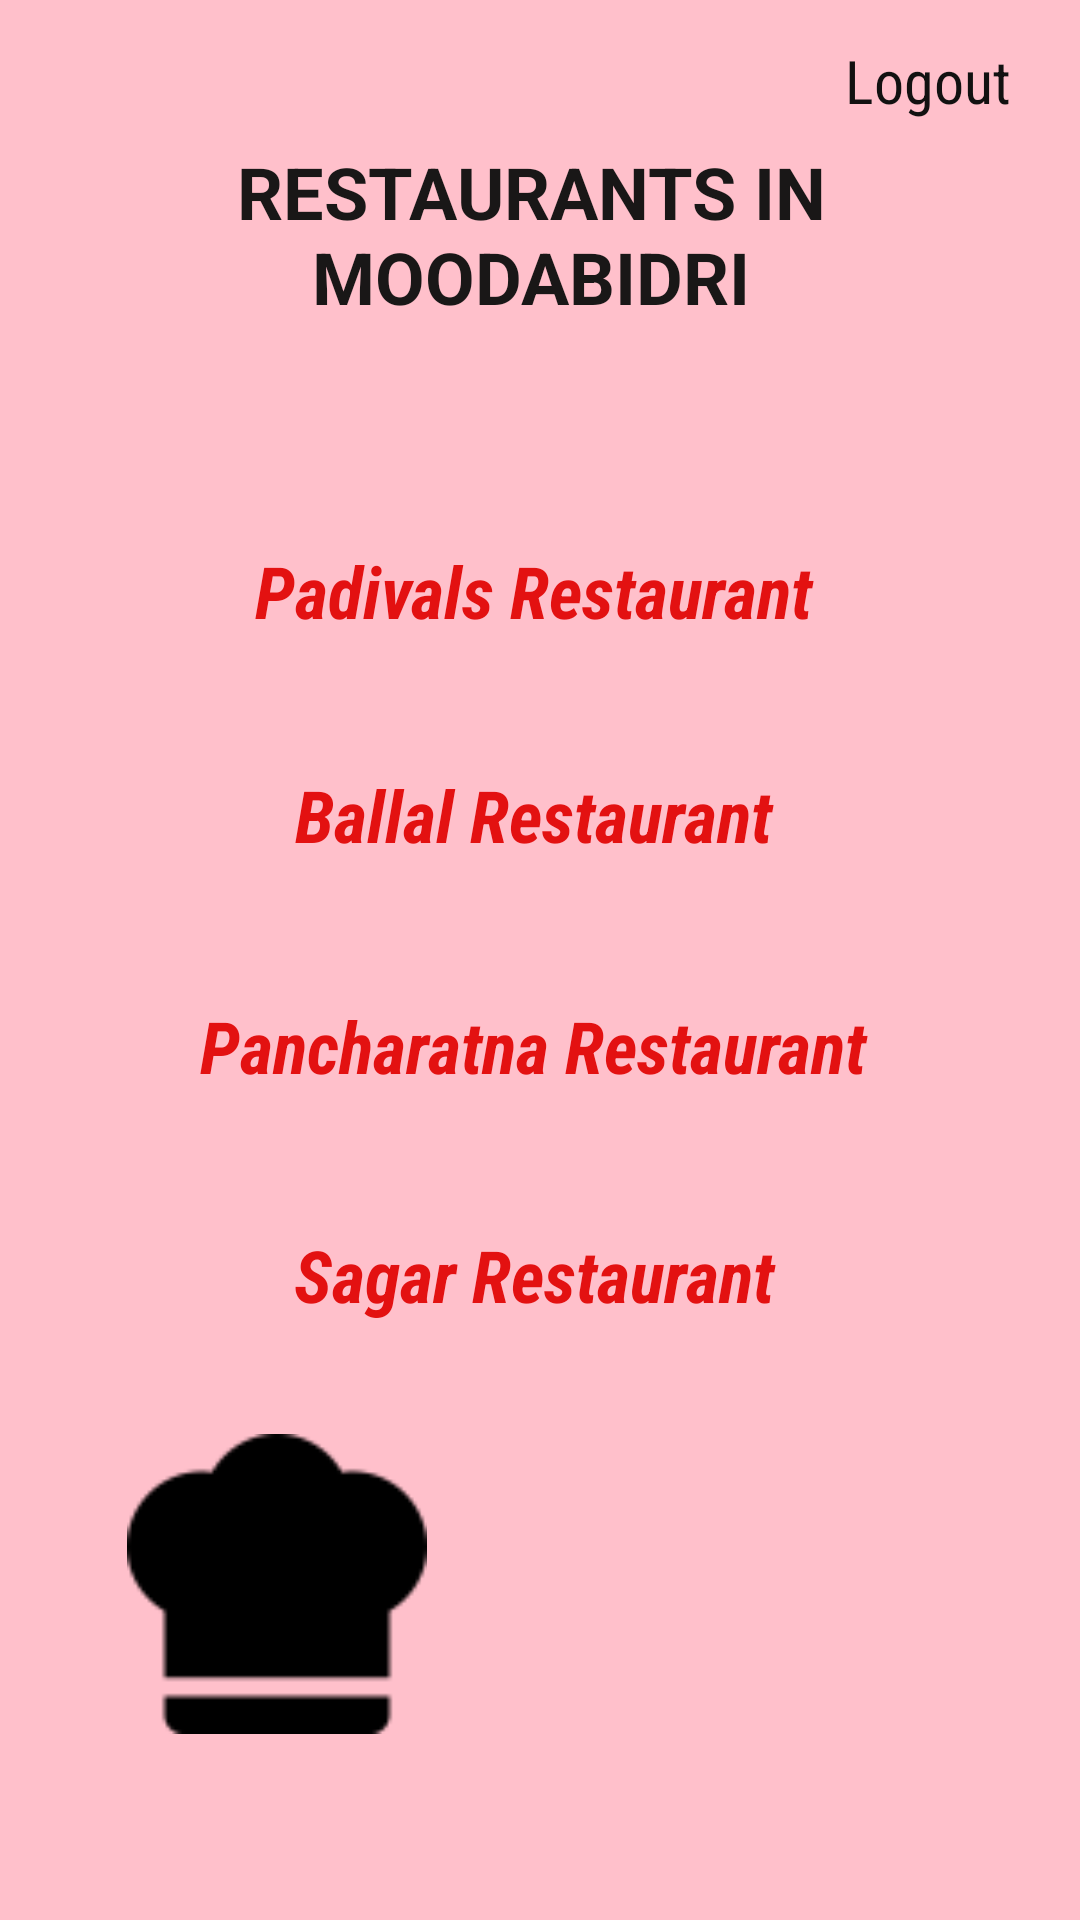

The Android layout XML behind this screen, and the referenced resources:
<!-- AndroidManifest.xml: application theme Theme.Food_vibz -->
<!-- res/layout/activity_moodabidri.xml -->
<?xml version="1.0" encoding="utf-8"?>
<androidx.constraintlayout.widget.ConstraintLayout xmlns:android="http://schemas.android.com/apk/res/android"
    xmlns:app="http://schemas.android.com/apk/res-auto"
    xmlns:tools="http://schemas.android.com/tools"
    android:layout_width="match_parent"
    android:layout_height="match_parent"
    android:background="#FFC0CB"
    tools:context=".moodabidri">
    <ImageView
        android:layout_width="100dp"
        android:layout_height="100dp"
        android:src="@drawable/c1"

        app:layout_constraintBottom_toBottomOf="parent"
        app:layout_constraintEnd_toEndOf="parent"
        app:layout_constraintHorizontal_bias="0.163"
        app:layout_constraintStart_toStartOf="parent"
        app:layout_constraintTop_toTopOf="parent"
        app:layout_constraintVertical_bias="0.885" />

    <ImageView
        android:layout_width="100dp"
        android:layout_height="100dp"
        android:src="@drawable/m7"

        app:layout_constraintBottom_toBottomOf="parent"
        app:layout_constraintEnd_toEndOf="parent"
        app:layout_constraintHorizontal_bias="0.845"
        app:layout_constraintStart_toStartOf="parent"
        app:layout_constraintTop_toTopOf="parent"
        app:layout_constraintVertical_bias="0.884" />

    <TextView
        android:id="@+id/logoutmood"
        android:layout_width="74dp"
        android:layout_height="30dp"
        android:fontFamily="sans-serif-condensed"
        android:text="Logout"
        android:textAlignment="center"
        android:textColor="#121111"
        android:textSize="20sp"
        app:layout_constraintBottom_toBottomOf="parent"
        app:layout_constraintEnd_toEndOf="parent"
        app:layout_constraintHorizontal_bias="0.952"
        app:layout_constraintStart_toStartOf="parent"
        app:layout_constraintTop_toTopOf="parent"
        app:layout_constraintVertical_bias="0.022" />

    <TextView
        android:id="@+id/textView6"
        android:layout_width="311dp"
        android:layout_height="67dp"
        android:text="Restaurants In Moodabidri"
        android:textAlignment="center"
        android:textAllCaps="true"
        android:textColor="#191717"
        android:textSize="24sp"
        android:textStyle="bold"
        app:layout_constraintBottom_toBottomOf="parent"
        app:layout_constraintEnd_toEndOf="parent"
        app:layout_constraintHorizontal_bias="0.44"
        app:layout_constraintStart_toStartOf="parent"
        app:layout_constraintTop_toTopOf="parent"
        app:layout_constraintVertical_bias="0.083" />

    <TextView
        android:id="@+id/padi"
        android:layout_width="276dp"
        android:layout_height="52dp"
        android:fontFamily="sans-serif-condensed"
        android:text="Padivals Restaurant"
        android:textColor="#E31111"
        android:textSize="24sp"
        android:textStyle="bold|italic"
        app:layout_constraintBottom_toBottomOf="parent"
        app:layout_constraintEnd_toEndOf="parent"
        app:layout_constraintHorizontal_bias="0.474"
        app:layout_constraintStart_toStartOf="parent"
        app:layout_constraintTop_toTopOf="parent"
        app:layout_constraintVertical_bias="0.307"
        android:textAlignment="center"/>

    <TextView
        android:id="@+id/pancha"
        android:layout_width="276dp"
        android:layout_height="52dp"
        android:fontFamily="sans-serif-condensed"
        android:text="Pancharatna Restaurant"
        android:textColor="#E31111"
        android:textSize="24sp"
        android:textStyle="bold|italic"
        app:layout_constraintBottom_toBottomOf="parent"
        app:layout_constraintEnd_toEndOf="parent"
        app:layout_constraintHorizontal_bias="0.474"
        app:layout_constraintStart_toStartOf="parent"
        app:layout_constraintTop_toTopOf="parent"
        app:layout_constraintVertical_bias="0.565"
        android:textAlignment="center"/>

    <TextView
        android:id="@+id/sagar"
        android:layout_width="276dp"
        android:layout_height="52dp"
        android:fontFamily="sans-serif-condensed"
        android:text="Sagar Restaurant"
        android:textColor="#E31111"
        android:textSize="24sp"
        android:textStyle="bold|italic"
        app:layout_constraintBottom_toBottomOf="parent"
        app:layout_constraintEnd_toEndOf="parent"
        app:layout_constraintHorizontal_bias="0.474"
        app:layout_constraintStart_toStartOf="parent"
        app:layout_constraintTop_toTopOf="parent"
        app:layout_constraintVertical_bias="0.695"
        android:textAlignment="center"/>

    <TextView
        android:id="@+id/balall"
        android:layout_width="276dp"
        android:layout_height="53dp"
        android:fontFamily="sans-serif-condensed"
        android:text="Ballal Restaurant"
        android:textColor="#E31111"
        android:textSize="24sp"
        android:textStyle="bold|italic"
        app:layout_constraintBottom_toBottomOf="parent"
        app:layout_constraintEnd_toEndOf="parent"
        app:layout_constraintHorizontal_bias="0.474"
        app:layout_constraintStart_toStartOf="parent"
        app:layout_constraintTop_toTopOf="parent"
        app:layout_constraintVertical_bias="0.435"
        android:textAlignment="center"/>

</androidx.constraintlayout.widget.ConstraintLayout>
<!-- resources referenced by this layout -->
<resources>
  <!-- drawable c1: png bitmap (drawable-v24, 1015 bytes) -->
  <style name="Theme.Food_vibz" parent="Theme.MaterialComponents.DayNight.DarkActionBar">
          
          <item name="colorPrimary">@color/purple_500</item>
          <item name="colorPrimaryVariant">@color/purple_700</item>
          <item name="colorOnPrimary">@color/white</item>
          
          <item name="colorSecondary">@color/teal_200</item>
          <item name="colorSecondaryVariant">@color/teal_700</item>
          <item name="colorOnSecondary">@color/black</item>
          
          <item name="android:statusBarColor" tools:targetApi="l">?attr/colorPrimaryVariant</item>
          
      </style>
  <color name="purple_500">#FF6200EE</color>
  <color name="purple_700">#FF3700B3</color>
  <color name="white">#FFFFFFFF</color>
  <color name="teal_200">#FF03DAC5</color>
  <color name="teal_700">#FF018786</color>
  <color name="black">#FF000000</color>
</resources>
